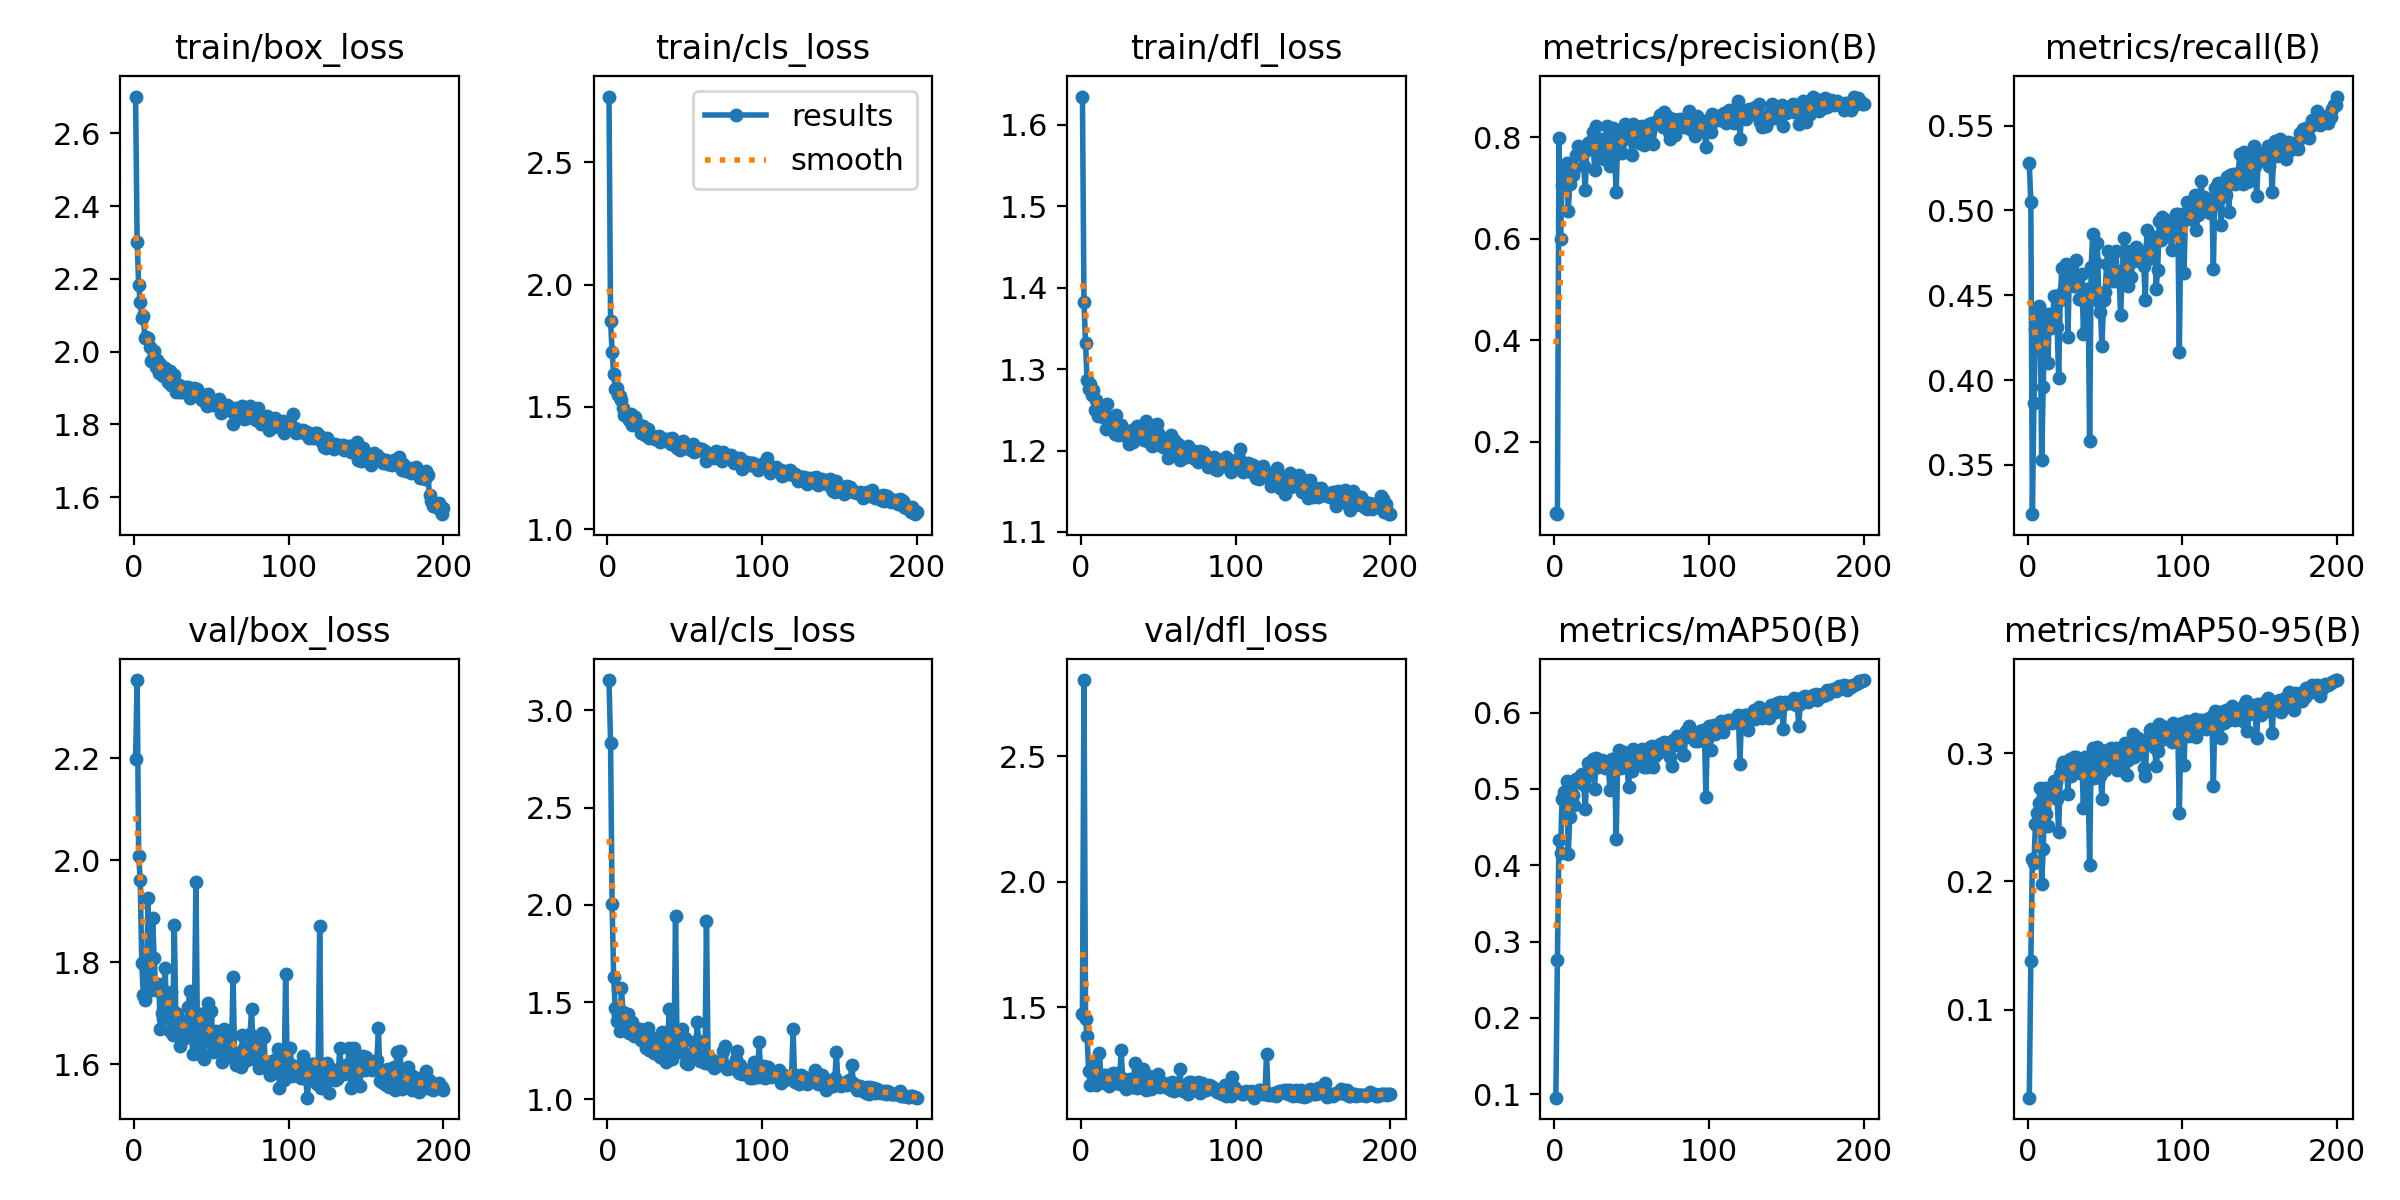

The table this chart was drawn from, first rows:
epoch, time, train/box_loss, train/cls_loss, train/dfl_loss, metrics/precision(B), metrics/recall(B), metrics/mAP50(B), metrics/mAP50-95(B), val/box_loss, val/cls_loss, val/dfl_loss, lr/pg0, lr/pg1, lr/pg2
1, 5.948, 2.701, 2.768, 1.635, 0.05938, 0.5276, 0.09566, 0.0314, 2.198, 3.156, 1.474, 0.0006471, 0.0006471, 0.0006471
2, 11.4, 2.301, 1.852, 1.382, 0.0568, 0.5047, 0.2764, 0.1376, 2.353, 2.832, 2.804, 0.001307, 0.001307, 0.001307
3, 16.63, 2.184, 1.726, 1.332, 0.7973, 0.3209, 0.4336, 0.2176, 2.008, 2.003, 1.454, 0.001961, 0.001961, 0.001961
4, 22.07, 2.136, 1.637, 1.286, 0.5997, 0.3866, 0.4167, 0.2145, 1.961, 1.63, 1.383, 0.00197, 0.00197, 0.00197
5, 27.49, 2.091, 1.573, 1.275, 0.7059, 0.4294, 0.4867, 0.2451, 1.797, 1.467, 1.247, 0.00196, 0.00196, 0.00196
6, 33.09, 2.097, 1.579, 1.281, 0.7298, 0.4397, 0.4957, 0.2536, 1.736, 1.402, 1.191, 0.00195, 0.00195, 0.00195
7, 38.62, 2.037, 1.548, 1.268, 0.7, 0.4437, 0.4949, 0.2607, 1.725, 1.435, 1.194, 0.001941, 0.001941, 0.001941
8, 44.25, 2.04, 1.544, 1.275, 0.7489, 0.4415, 0.51, 0.2726, 1.738, 1.353, 1.198, 0.001931, 0.001931, 0.001931
9, 49.65, 2.036, 1.528, 1.25, 0.654, 0.353, 0.4141, 0.1982, 1.926, 1.574, 1.282, 0.001921, 0.001921, 0.001921
10, 55.12, 2.013, 1.497, 1.262, 0.7072, 0.396, 0.4632, 0.2251, 1.791, 1.451, 1.19, 0.001911, 0.001911, 0.001911
11, 61.21, 1.975, 1.468, 1.242, 0.7485, 0.4376, 0.5054, 0.2732, 1.752, 1.394, 1.231, 0.001901, 0.001901, 0.001901
12, 68, 1.975, 1.47, 1.25, 0.7252, 0.4318, 0.4915, 0.2527, 1.885, 1.421, 1.316, 0.001891, 0.001891, 0.001891
13, 74.03, 2.001, 1.467, 1.246, 0.7363, 0.4101, 0.479, 0.2428, 1.808, 1.437, 1.214, 0.001881, 0.001881, 0.001881
14, 80.17, 1.957, 1.447, 1.241, 0.7644, 0.4389, 0.5132, 0.2713, 1.744, 1.342, 1.228, 0.001871, 0.001871, 0.001871
15, 86.6, 1.977, 1.471, 1.249, 0.7829, 0.4304, 0.5104, 0.2688, 1.744, 1.34, 1.197, 0.001861, 0.001861, 0.001861
16, 92.7, 1.94, 1.426, 1.227, 0.7678, 0.433, 0.509, 0.2739, 1.757, 1.397, 1.23, 0.001852, 0.001852, 0.001852
17, 98.78, 1.965, 1.456, 1.257, 0.7754, 0.4498, 0.5184, 0.2786, 1.669, 1.326, 1.206, 0.001842, 0.001842, 0.001842
18, 105, 1.958, 1.46, 1.24, 0.7668, 0.4498, 0.5192, 0.2772, 1.7, 1.35, 1.184, 0.001832, 0.001832, 0.001832
19, 111.2, 1.934, 1.428, 1.235, 0.7437, 0.4315, 0.5046, 0.2639, 1.69, 1.33, 1.204, 0.001822, 0.001822, 0.001822
20, 117.4, 1.954, 1.43, 1.239, 0.6958, 0.4012, 0.4743, 0.2384, 1.788, 1.349, 1.209, 0.001812, 0.001812, 0.001812
21, 123.7, 1.93, 1.424, 1.236, 0.7739, 0.447, 0.5168, 0.2836, 1.722, 1.36, 1.238, 0.001802, 0.001802, 0.001802
22, 130.1, 1.916, 1.395, 1.221, 0.7887, 0.4663, 0.5335, 0.2899, 1.719, 1.304, 1.23, 0.001792, 0.001792, 0.001792
23, 136.3, 1.948, 1.422, 1.244, 0.7904, 0.4525, 0.5287, 0.2934, 1.666, 1.309, 1.197, 0.001782, 0.001782, 0.001782
24, 142.5, 1.907, 1.386, 1.219, 0.7856, 0.4547, 0.5285, 0.2877, 1.74, 1.299, 1.237, 0.001772, 0.001772, 0.001772
25, 148.6, 1.922, 1.409, 1.231, 0.8103, 0.4681, 0.5394, 0.2927, 1.656, 1.262, 1.194, 0.001762, 0.001762, 0.001762
26, 154.8, 1.937, 1.409, 1.231, 0.7355, 0.4253, 0.4998, 0.2682, 1.873, 1.366, 1.331, 0.001752, 0.001752, 0.001752
27, 160.9, 1.89, 1.372, 1.219, 0.8224, 0.4681, 0.5411, 0.2953, 1.7, 1.252, 1.215, 0.001743, 0.001743, 0.001743
28, 167, 1.907, 1.379, 1.219, 0.7594, 0.4592, 0.5285, 0.2824, 1.696, 1.321, 1.213, 0.001733, 0.001733, 0.001733
29, 173.4, 1.909, 1.381, 1.224, 0.7767, 0.462, 0.5345, 0.2877, 1.656, 1.26, 1.175, 0.001723, 0.001723, 0.001723
30, 179.5, 1.888, 1.372, 1.22, 0.7954, 0.4556, 0.5344, 0.2968, 1.635, 1.239, 1.188, 0.001713, 0.001713, 0.001713
31, 185.7, 1.888, 1.368, 1.208, 0.7747, 0.4708, 0.5377, 0.2967, 1.654, 1.244, 1.199, 0.001703, 0.001703, 0.001703
32, 191.9, 1.9, 1.379, 1.219, 0.7572, 0.4592, 0.5307, 0.2919, 1.664, 1.285, 1.214, 0.001693, 0.001693, 0.001693
33, 198.1, 1.903, 1.382, 1.225, 0.7782, 0.4479, 0.5272, 0.2854, 1.651, 1.233, 1.181, 0.001683, 0.001683, 0.001683
34, 204.3, 1.888, 1.355, 1.211, 0.8222, 0.4477, 0.5321, 0.2848, 1.685, 1.216, 1.197, 0.001673, 0.001673, 0.001673
35, 210.5, 1.902, 1.366, 1.223, 0.7736, 0.4622, 0.5281, 0.2927, 1.711, 1.344, 1.279, 0.001663, 0.001663, 0.001663
36, 216, 1.873, 1.365, 1.23, 0.7437, 0.4269, 0.4984, 0.2574, 1.742, 1.337, 1.178, 0.001654, 0.001654, 0.001654
37, 222.4, 1.885, 1.368, 1.228, 0.8148, 0.4531, 0.5392, 0.2971, 1.666, 1.221, 1.192, 0.001644, 0.001644, 0.001644
38, 227.4, 1.88, 1.361, 1.219, 0.818, 0.4537, 0.5371, 0.2969, 1.619, 1.193, 1.18, 0.001634, 0.001634, 0.001634
39, 232.3, 1.901, 1.369, 1.22, 0.7645, 0.4537, 0.5287, 0.279, 1.68, 1.32, 1.209, 0.001624, 0.001624, 0.001624
40, 237.2, 1.88, 1.367, 1.22, 0.692, 0.364, 0.4349, 0.2129, 1.958, 1.464, 1.253, 0.001614, 0.001614, 0.001614
41, 242.1, 1.898, 1.348, 1.213, 0.8085, 0.4666, 0.5429, 0.297, 1.655, 1.21, 1.18, 0.001604, 0.001604, 0.001604
42, 247.1, 1.882, 1.373, 1.236, 0.8029, 0.4861, 0.5514, 0.3039, 1.619, 1.21, 1.171, 0.001594, 0.001594, 0.001594
43, 253, 1.881, 1.363, 1.224, 0.7912, 0.4511, 0.5275, 0.2804, 1.698, 1.241, 1.203, 0.001584, 0.001584, 0.001584
44, 259.9, 1.867, 1.342, 1.21, 0.7685, 0.469, 0.5294, 0.2853, 1.698, 1.941, 1.224, 0.001574, 0.001574, 0.001574
45, 266.7, 1.88, 1.334, 1.212, 0.8027, 0.4806, 0.5484, 0.3045, 1.61, 1.264, 1.175, 0.001564, 0.001564, 0.001564
46, 273.6, 1.867, 1.333, 1.205, 0.8251, 0.4458, 0.531, 0.2899, 1.646, 1.249, 1.177, 0.001554, 0.001554, 0.001554
47, 280.1, 1.851, 1.324, 1.207, 0.8091, 0.4399, 0.5307, 0.2819, 1.689, 1.283, 1.206, 0.001545, 0.001545, 0.001545
48, 286.4, 1.882, 1.348, 1.215, 0.7975, 0.4199, 0.5026, 0.2644, 1.719, 1.361, 1.214, 0.001535, 0.001535, 0.001535
49, 292.7, 1.86, 1.36, 1.232, 0.8153, 0.4473, 0.5376, 0.3008, 1.644, 1.24, 1.204, 0.001525, 0.001525, 0.001525
50, 299.3, 1.864, 1.338, 1.222, 0.7643, 0.4519, 0.5233, 0.2869, 1.704, 1.314, 1.234, 0.001515, 0.001515, 0.001515
51, 305.7, 1.852, 1.331, 1.207, 0.826, 0.4682, 0.5527, 0.3025, 1.624, 1.187, 1.18, 0.001505, 0.001505, 0.001505
52, 312.2, 1.862, 1.333, 1.21, 0.8131, 0.476, 0.5489, 0.2991, 1.631, 1.182, 1.185, 0.001495, 0.001495, 0.001495
53, 318.5, 1.852, 1.335, 1.204, 0.8138, 0.459, 0.5373, 0.2984, 1.665, 1.217, 1.189, 0.001485, 0.001485, 0.001485
54, 324.8, 1.85, 1.326, 1.205, 0.8205, 0.4751, 0.5485, 0.3042, 1.663, 1.234, 1.198, 0.001475, 0.001475, 0.001475
55, 331.2, 1.869, 1.348, 1.214, 0.788, 0.4585, 0.5368, 0.2909, 1.651, 1.294, 1.184, 0.001465, 0.001465, 0.001465
56, 337.7, 1.831, 1.314, 1.191, 0.8165, 0.4657, 0.5431, 0.2982, 1.647, 1.216, 1.177, 0.001455, 0.001455, 0.001455
57, 344, 1.847, 1.32, 1.201, 0.8227, 0.476, 0.5529, 0.3043, 1.604, 1.213, 1.178, 0.001446, 0.001446, 0.001446
58, 350.8, 1.851, 1.331, 1.22, 0.7848, 0.4586, 0.5293, 0.2871, 1.668, 1.395, 1.169, 0.001436, 0.001436, 0.001436
59, 357.2, 1.847, 1.328, 1.206, 0.7964, 0.4634, 0.5432, 0.2992, 1.657, 1.297, 1.201, 0.001426, 0.001426, 0.001426
60, 363.5, 1.852, 1.328, 1.213, 0.8168, 0.4385, 0.5283, 0.2866, 1.648, 1.199, 1.167, 0.001416, 0.001416, 0.001416
... 140 more rows
